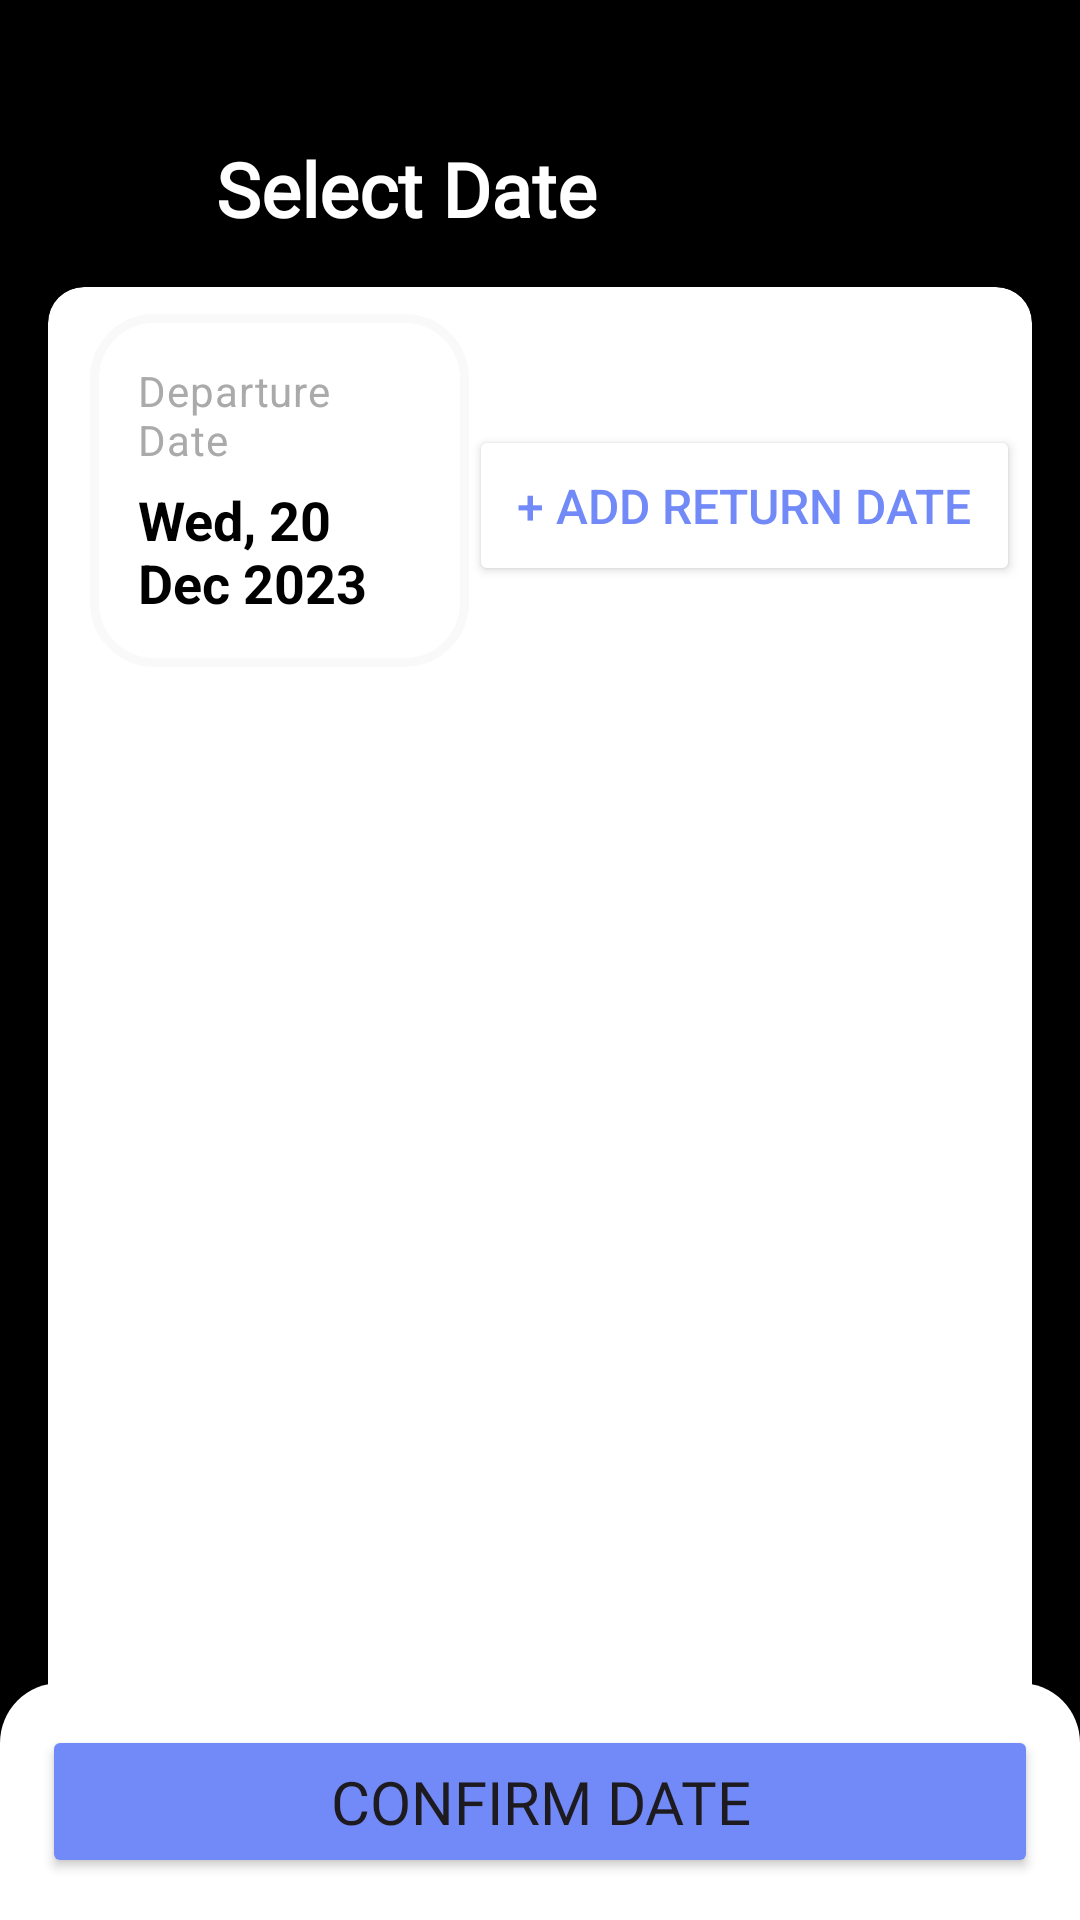

Write the Android layout XML for this screen, with the resource values it uses.
<!-- AndroidManifest.xml: application theme Base.Theme.DatVeMayBay -->
<!-- res/layout/fragment_date.xml -->
<androidx.coordinatorlayout.widget.CoordinatorLayout xmlns:android="http://schemas.android.com/apk/res/android"
    xmlns:app="http://schemas.android.com/apk/res-auto"
    xmlns:tools="http://schemas.android.com/tools"
    android:layout_width="match_parent"
    android:layout_height="match_parent"
    android:background="@color/black"
    tools:context=".MainActivity">

    <androidx.constraintlayout.widget.ConstraintLayout
        android:layout_width="match_parent"
        android:layout_height="wrap_content"
        android:background="@color/black"
        android:layout_marginTop="30dp">

    
    <ImageButton
        android:id="@+id/backButton"
        android:layout_width="40dp"
        android:layout_height="40dp"
        android:layout_marginStart="16dp"
        android:layout_marginTop="16dp"
        android:background="@null"
        android:src="@drawable/back_svgrepo_com"
        android:contentDescription="Back Button"
        app:layout_constraintStart_toStartOf="parent"
        app:layout_constraintTop_toTopOf="parent"
        android:scaleType="fitCenter"/>

    <TextView
        android:id="@+id/title"
        android:layout_width="wrap_content"
        android:layout_height="wrap_content"
        android:layout_marginStart="16dp"
        android:layout_marginTop="16dp"
        android:text="Select Date"
        android:textColor="#FFFFFF"
        android:textSize="25sp"
        android:textStyle="bold"
        android:fontFamily="@font/nunito_extrabold"
        android:gravity="center"
        app:layout_constraintStart_toEndOf="@id/backButton"
        app:layout_constraintTop_toTopOf="parent" />

    
    <androidx.cardview.widget.CardView
        android:layout_width="match_parent"
        android:layout_height="wrap_content"
        android:layout_margin="16dp"
        app:cardCornerRadius="12dp"
        app:cardElevation="6dp"
        app:layout_constraintTop_toBottomOf="@id/title"
        app:layout_constraintStart_toStartOf="parent"
        app:layout_constraintEnd_toEndOf="parent">

        
        <androidx.constraintlayout.widget.ConstraintLayout
            android:layout_width="match_parent"
            android:layout_height="680dp"
            android:padding="4dp">

            
            <LinearLayout
                android:id="@+id/departureDateContainer"
                android:layout_width="match_parent"
                android:layout_height="wrap_content"
                android:layout_marginBottom="10dp"
                android:orientation="horizontal"
                app:layout_constraintStart_toStartOf="parent"
                app:layout_constraintEnd_toEndOf="parent"
                app:layout_constraintTop_toTopOf="parent"
                android:gravity="start"
                android:layout_marginTop="5dp">

                <LinearLayout
                    android:layout_width="0dp"
                    android:layout_height="wrap_content"
                    android:layout_marginLeft="10dp"
                    android:layout_weight="1"
                    android:background="@drawable/input_ui"
                    android:orientation="vertical"
                    android:padding="16dp">

                    
                    <TextView
                        android:layout_width="wrap_content"
                        android:layout_height="wrap_content"
                        android:fontFamily="sans-serif"
                        android:gravity="start"
                        android:letterSpacing="0.02"
                        android:text="Departure Date"
                        android:textColor="@android:color/darker_gray"
                        android:textSize="14sp" />

                    
                    <TextView
                        android:id="@+id/departureDate"
                        android:layout_width="wrap_content"
                        android:layout_height="wrap_content"
                        android:gravity="start"
                        android:text="Wed, 20 Dec 2023"
                        android:textColor="@android:color/black"
                        android:textSize="18sp"
                        android:textStyle="bold"
                        android:layout_marginTop="5dp"/>
                </LinearLayout>

                
                <Button
                    android:id="@+id/addReturnDate"
                    android:layout_width="wrap_content"
                    android:layout_height="wrap_content"
                    android:layout_gravity="center"
                    android:layout_marginTop="5dp"
                    android:backgroundTint="@color/white"
                    android:padding="16dp"
                    android:text="+ Add Return Date"
                    android:textColor="@color/purple"
                    android:textSize="16dp"/>

                <LinearLayout
                    android:id="@+id/returnDateContainer"
                    android:layout_width="0dp"
                    android:layout_height="wrap_content"
                    android:layout_marginLeft="10dp"
                    android:layout_marginTop="20dp"
                    android:layout_marginRight="10dp"
                    android:layout_weight="1"
                    android:background="@drawable/input_ui"
                    android:orientation="vertical"
                    android:padding="16dp"
                    android:visibility="gone">

                    
                    <TextView
                        android:layout_width="wrap_content"
                        android:layout_height="wrap_content"
                        android:fontFamily="sans-serif"
                        android:gravity="start"
                        android:letterSpacing="0.02"
                        android:text="Return Date"
                        android:textColor="@android:color/darker_gray"
                        android:textSize="14sp" />

                    
                    <TextView
                        android:id="@+id/returnDate"
                        android:layout_width="wrap_content"
                        android:layout_height="wrap_content"
                        android:gravity="start"
                        android:text="Wed, 21 Dec 2023"
                        android:textColor="@android:color/black"
                        android:textSize="18sp"
                        android:textStyle="bold" />
                </LinearLayout>

            </LinearLayout>

            <FrameLayout
                android:id="@+id/calendarContainer"
                android:layout_width="match_parent"
                android:layout_height="wrap_content"
                android:layout_marginTop="16dp"
                app:layout_constraintTop_toBottomOf="@id/departureDateContainer"
                app:layout_constraintStart_toStartOf="parent"
                app:layout_constraintEnd_toEndOf="parent" />


            </androidx.constraintlayout.widget.ConstraintLayout>
        </androidx.cardview.widget.CardView>

    </androidx.constraintlayout.widget.ConstraintLayout>

    
    <LinearLayout
        android:id="@+id/bottom_bar"
        android:layout_width="match_parent"
        android:layout_height="wrap_content"
        android:orientation="horizontal"
        android:padding="14dp"
        android:background="@drawable/confirm_layout_shape"
        android:gravity="center"
        app:layout_behavior="com.google.android.material.bottomsheet.BottomSheetBehavior">

        <Button
            android:id="@+id/button"
            android:layout_width="match_parent"
            android:layout_height="wrap_content"
            android:text="Confirm Date"
            android:backgroundTint="@color/purple"
            android:fontFamily="@font/nunito_extrabold"
            android:padding="12dp"
            android:textSize="20dp"/>
    </LinearLayout>

</androidx.coordinatorlayout.widget.CoordinatorLayout>
<!-- resources referenced by this layout -->
<resources>
  <color name="black">#FF000000</color>
  <color name="purple">#728af7</color>
  <color name="white">#FFFFFFFF</color>
  <!-- drawable confirm_layout_shape (drawable) -->
  <?xml version="1.0" encoding="utf-8"?>
  <shape xmlns:android="http://schemas.android.com/apk/res/android">
      <solid android:color="@color/white" /> 
      <corners
          android:topLeftRadius="20dp"
          android:topRightRadius="20dp"
          android:bottomLeftRadius="0dp"
          android:bottomRightRadius="0dp" /> 
  </shape>
  <!-- drawable input_ui (drawable) -->
  <?xml version="1.0" encoding="utf-8"?>
  <shape xmlns:android="http://schemas.android.com/apk/res/android">
      <corners android:radius="20dp" /> 
      <padding
          android:left="8dp"
          android:right="8dp"
          android:top="4dp"
          android:bottom="4dp" />
      <stroke
          android:width="3dp"
          android:color="#f9f9f9" />
  </shape>
  <style name="Base.Theme.DatVeMayBay" parent="Theme.Material3.DayNight.NoActionBar">
          
           <item name="colorPrimary">@color/purple</item>
           <item name="colorPrimaryVariant">@color/purple</item>
           <item name="android:statusBarColor">@color/purple</item>
      </style>
</resources>
